The GitHub repository Shadman1077/Leukemia_Detection contains a labelled image folder "dataset" with 4 categories: benign, malignant Pre-B leukemia, malignant Pro-B leukemia, malignant early Pre-B leukemia. Examples follow, each with its label.

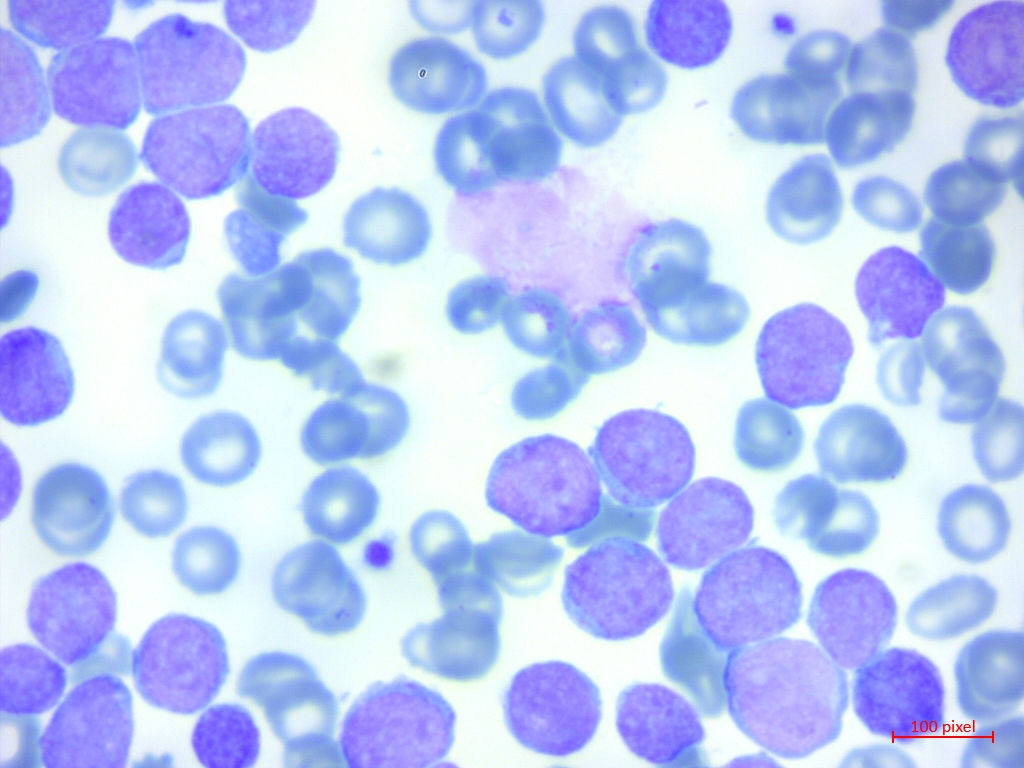
Label: malignant Pre-B leukemia

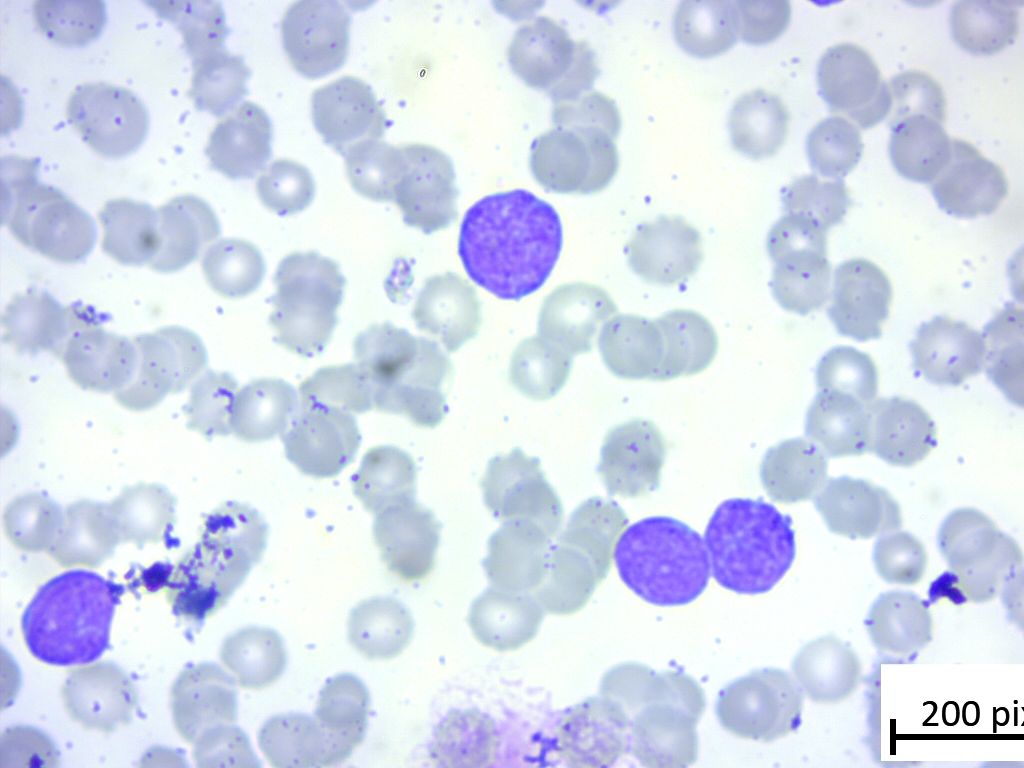
Label: malignant early Pre-B leukemia

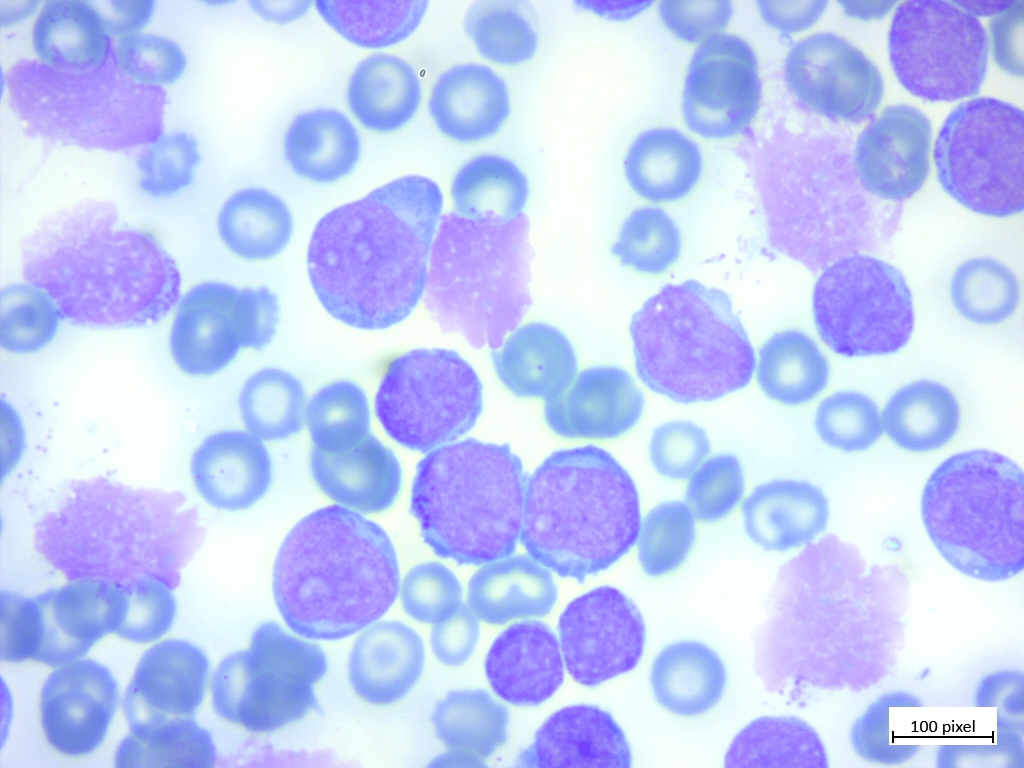
Label: malignant Pre-B leukemia

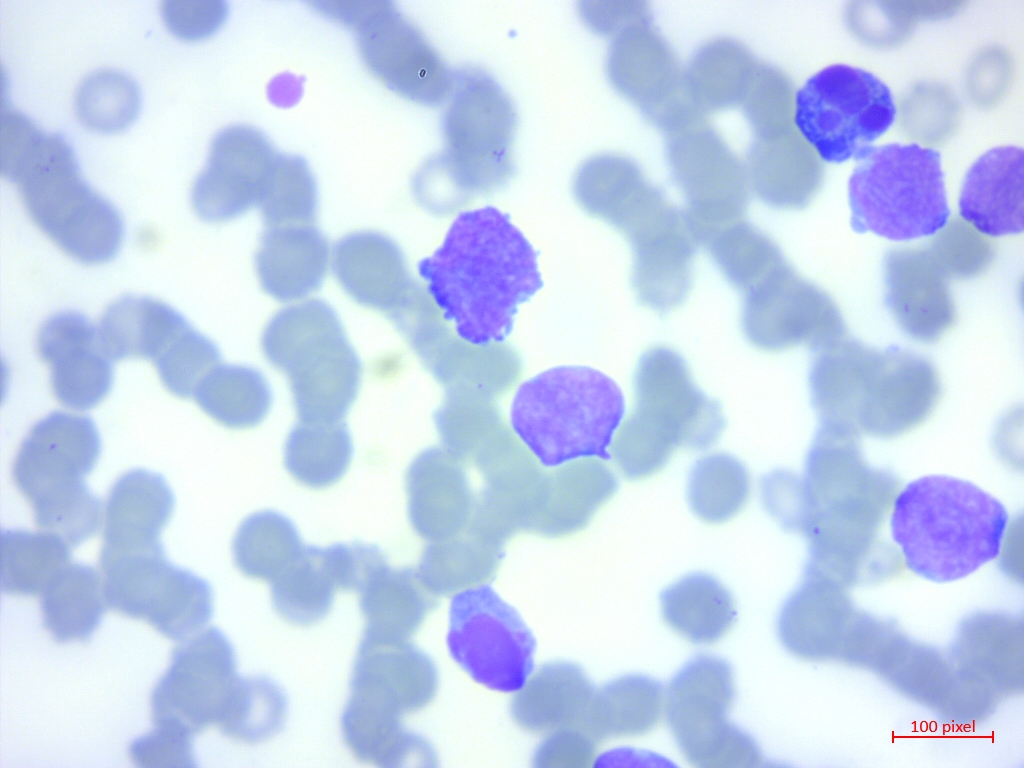
Label: malignant early Pre-B leukemia
